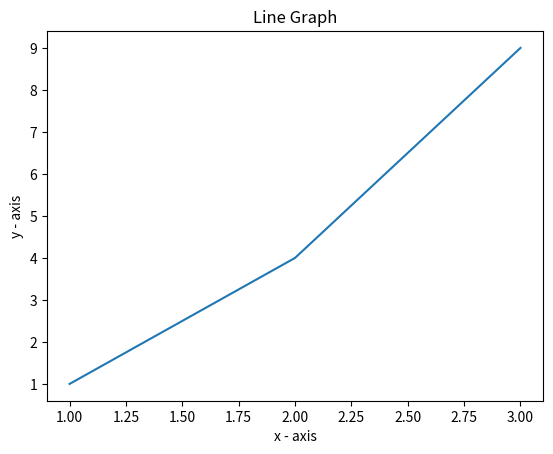

Write Python code to recreate this figure.
import matplotlib.pyplot as plt
x=[1,2,3]
y=[1,4,9]
plt.plot(x,y)
plt.xlabel('x - axis')
plt.ylabel('y - axis')
plt.title('Line Graph')
plt.show()